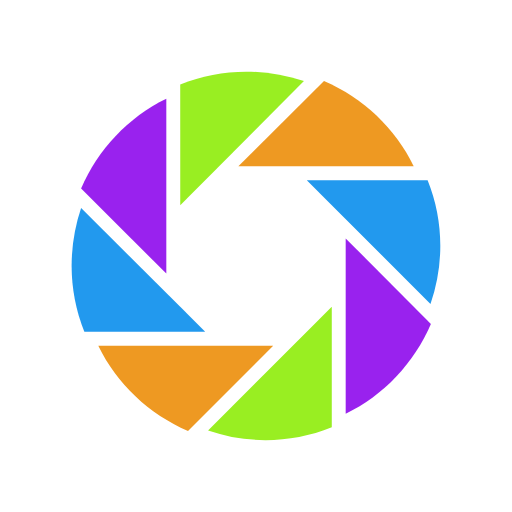
t = 0.00 s
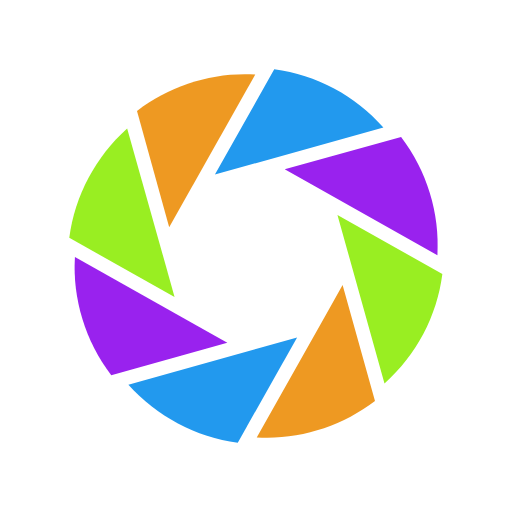
t = 0.17 s
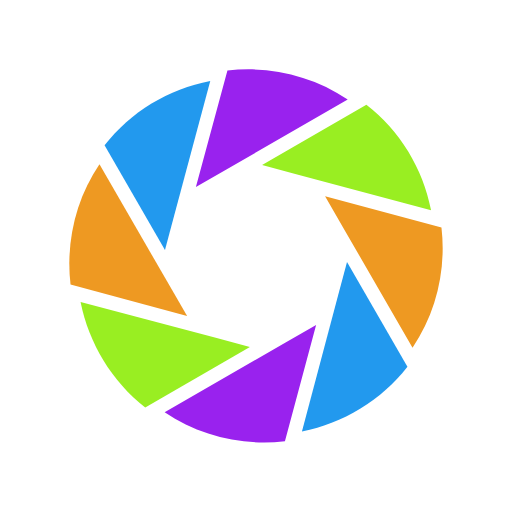
t = 0.33 s
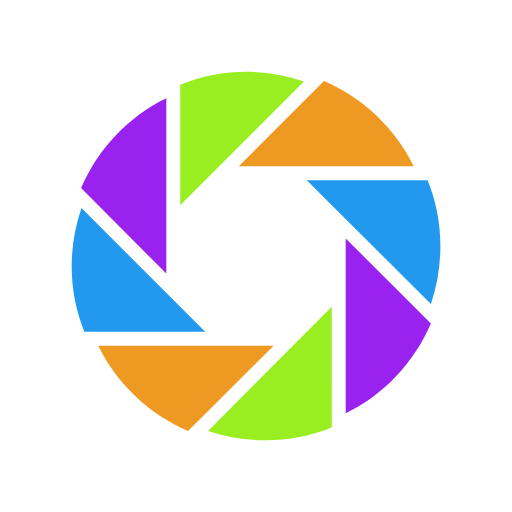
t = 0.50 s
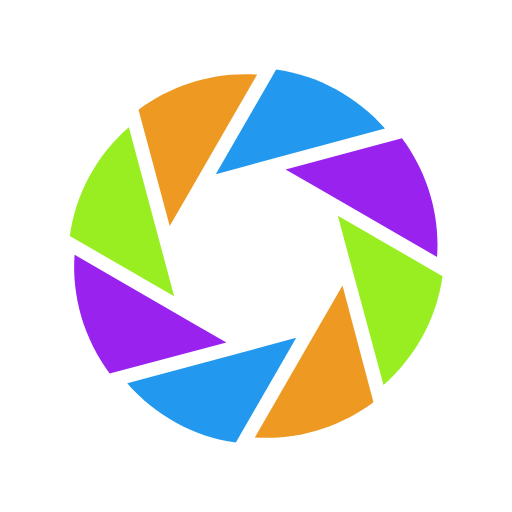
t = 0.67 s
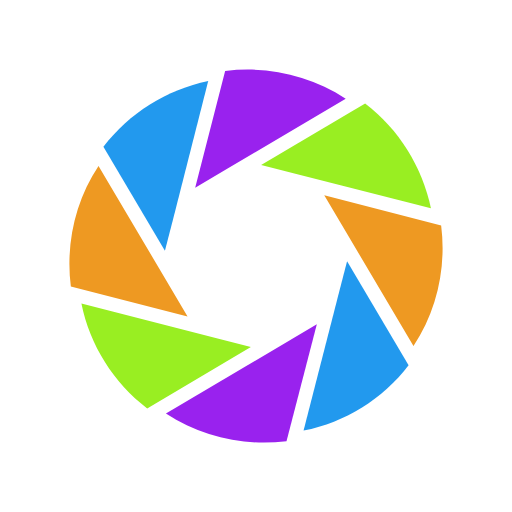
t = 0.83 s

The animated SVG that drew these frames (rendered in a browser with its animation timeline set to each time). Animation: 1 SMIL element (animateTransform=1); one cycle of 1.00 s, repeats indefinitely.

<svg xmlns="http://www.w3.org/2000/svg" xmlns:xlink="http://www.w3.org/1999/xlink" style="margin:auto;background:#fff;display:block;" width="200px" height="300px" viewBox="0 0 100 100" preserveAspectRatio="xMidYMid">
    <g transform="translate(50,50)">
        <g transform="scale(0.8)">
            <g transform="translate(-50,-50)">
                <g>
                    <animateTransform attributeName="transform" type="rotate" repeatCount="indefinite" values="360 50 50;240 50 50;120 50 50;0 50 50" keyTimes="0;0.333;0.667;1" dur="1s" keySplines="0.7 0 0.3 1;0.7 0 0.3 1;0.7 0 0.3 1" calcMode="spline"></animateTransform>
                    <path fill="#ee9922" d="M54.3,28.1h34.2c-4.5-9.3-12.4-16.7-21.9-20.8L45.7,28.1L54.3,28.1L54.3,28.1z"></path>
                    <path fill="#99ee22" d="M61.7,7.3C51.9,4,41.1,4.2,31.5,8.1v29.5l6.1-6.1L61.7,7.3C61.7,7.3,61.7,7.3,61.7,7.3z"></path>
                    <path fill="#9922ee" d="M28.1,11.6c-9.3,4.5-16.7,12.4-20.8,21.9l20.8,20.8v-8.6L28.1,11.6C28.1,11.6,28.1,11.6,28.1,11.6z"></path>
                    <path fill="#2299ee" d="M31.5,62.4L7.3,38.3c0,0,0,0,0,0C4,48.1,4.2,58.9,8.1,68.5h29.5L31.5,62.4z"></path>
                    <path fill="#ee9922" d="M45.7,71.9H11.5c0,0,0,0,0,0c4.5,9.3,12.4,16.7,21.9,20.8l20.8-20.8H45.7z"></path>
                    <path fill="#99ee22" d="M62.4,68.5L38.3,92.6c0,0,0,0,0,0c9.8,3.4,20.6,3.1,30.2-0.8V62.4L62.4,68.5z"></path>
                    <path fill="#9922ee" d="M71.9,45.7v8.6v34.2c0,0,0,0,0,0c9.3-4.5,16.7-12.4,20.8-21.9L71.9,45.7z"></path>
                    <path fill="#2299ee" d="M91.9,31.5C91.9,31.5,91.9,31.5,91.9,31.5l-29.5,0l0,0l6.1,6.1l24.1,24.1c0,0,0,0,0,0 C96,51.9,95.8,41.1,91.9,31.5z"></path>
                </g>
            </g>
        </g>
    </g>
</svg>